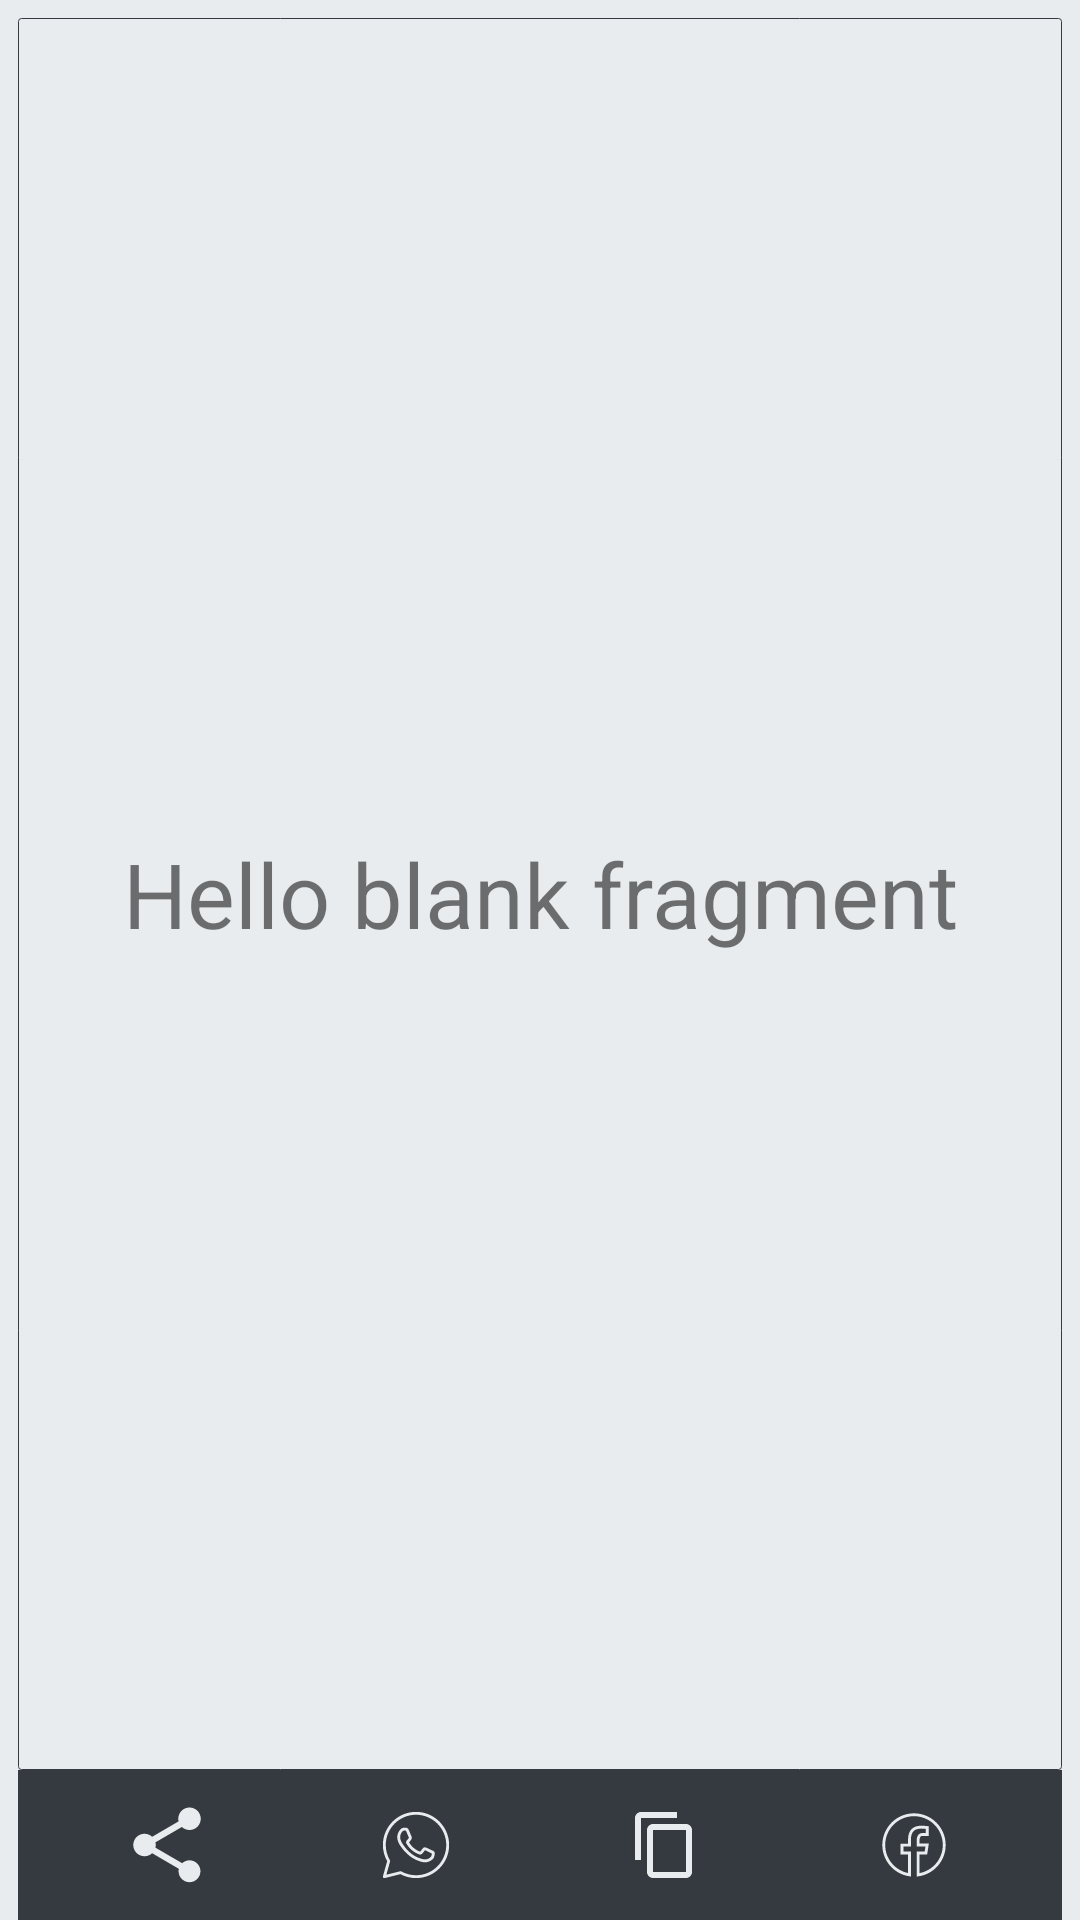

Write the Android layout XML for this screen, with the resource values it uses.
<!-- AndroidManifest.xml: application theme AppTheme -->
<!-- res/layout/fragment_joke.xml -->
<?xml version="1.0" encoding="utf-8"?>
<RelativeLayout xmlns:android="http://schemas.android.com/apk/res/android"
    xmlns:tools="http://schemas.android.com/tools"
    android:layout_width="match_parent"
    android:layout_height="match_parent"
    android:background="@color/colorAccent"
    tools:context=".fragments.jokeFragment">
<TextView
    android:id="@+id/joke_full"
    android:background="@drawable/border"
    android:layout_marginTop="6dp"
    android:layout_marginHorizontal="6dp"
    android:layout_marginBottom="50dp"
    android:layout_width="match_parent"
    android:layout_height="match_parent"
    android:text="@string/hello_blank_fragment"
    android:textSize="30sp"
    android:gravity="center"
    />
    <LinearLayout
        android:orientation="horizontal"
        android:layout_width="match_parent"
        android:weightSum="4"
        android:gravity="bottom"
        android:layout_alignParentBottom="true"
        android:paddingHorizontal="8dp"
        android:layout_marginHorizontal="6dp"
        android:background="@color/colorPrimary"
        android:layout_height="50dp">
        <ImageButton
            android:layout_gravity="center"
            android:layout_width="0dp"
            android:layout_weight="1"
            android:layout_height="30dp"
            android:src="@drawable/share"
            android:background="@android:color/transparent"
            />
        <ImageButton
            android:layout_gravity="center"
            android:layout_width="0dp"
            android:layout_weight="1"
            android:layout_height="30dp"
            android:src="@drawable/whatsapp"
            android:background="@android:color/transparent"
            />
        <ImageButton
            android:layout_gravity="center"
            android:layout_width="0dp"
            android:layout_weight="1"
            android:layout_height="30dp"
            android:src="@drawable/copy"
            android:background="@android:color/transparent"
            />
        <ImageButton
            android:layout_gravity="center"
            android:layout_width="0dp"
            android:layout_weight="1"
            android:layout_height="30dp"
            android:src="@drawable/facebook"
            android:background="@android:color/transparent"
            />
    </LinearLayout>

</RelativeLayout>
<!-- resources referenced by this layout -->
<resources>
  <color name="colorAccent">#e9ecef</color>
  <color name="colorPrimary">#343a40</color>
  <!-- drawable border (drawable) -->
  <?xml version="1.0" encoding="utf-8"?>
  <shape xmlns:android="http://schemas.android.com/apk/res/android"
      android:shape="rectangle">
      <stroke android:color="@color/colorPrimary"
          android:width="1px"/>
      <corners android:radius="1dp"/>
  </shape>
  <!-- drawable copy (drawable) -->
  <vector android:height="24dp" android:tint="#E9ECEF"
      android:viewportHeight="24.0" android:viewportWidth="24.0"
      android:width="24dp" xmlns:android="http://schemas.android.com/apk/res/android">
      <path android:fillColor="#FF000000" android:pathData="M16,1L4,1c-1.1,0 -2,0.9 -2,2v14h2L4,3h12L16,1zM19,5L8,5c-1.1,0 -2,0.9 -2,2v14c0,1.1 0.9,2 2,2h11c1.1,0 2,-0.9 2,-2L21,7c0,-1.1 -0.9,-2 -2,-2zM19,21L8,21L8,7h11v14z"/>
  </vector>
  <!-- drawable facebook (drawable) -->
  <vector xmlns:android="http://schemas.android.com/apk/res/android"
      android:width="24dp"
      android:height="24dp"
      android:viewportWidth="50"
      android:viewportHeight="50"
      android:tint="#E9ECEF">
    <path
        android:pathData="M25,3C12.8616,3 3,12.8616 3,25C3,36.0191 11.1275,45.1384 21.7129,46.7285L22.8613,46.9023L22.8613,29.5664L17.6641,29.5664L17.6641,26.0469L22.8613,26.0469L22.8613,21.373C22.8613,18.495 23.552,16.5994 24.6953,15.4102C25.8387,14.2209 27.528,13.6211 29.8789,13.6211C31.7587,13.6211 32.49,13.735 33.1855,13.8203L33.1855,16.7012L30.7383,16.7012C29.3497,16.7012 28.2104,17.4759 27.6191,18.5078C27.0278,19.5397 26.8438,20.7718 26.8438,22.0273L26.8438,26.0449L32.9668,26.0449L32.4219,29.5645L26.8438,29.5645L26.8438,46.9297L27.9785,46.7754C38.7143,45.3194 47,36.1268 47,25C47,12.8616 37.1384,3 25,3zM25,5C36.0576,5 45,13.9424 45,25C45,34.7298 38.0358,42.7318 28.8438,44.5332L28.8438,31.5645L34.1367,31.5645L35.2988,24.0449L28.8438,24.0449L28.8438,22.0273C28.8438,20.9899 29.0336,20.0603 29.3535,19.502C29.6735,18.9436 29.9819,18.7012 30.7383,18.7012L35.1855,18.7012L35.1855,12.0098L34.3184,11.8926C33.7186,11.8114 32.3492,11.6211 29.8789,11.6211C27.1758,11.6211 24.8556,12.3574 23.2539,14.0234C21.6522,15.6894 20.8613,18.1701 20.8613,21.373L20.8613,24.0469L15.6641,24.0469L15.6641,31.5664L20.8613,31.5664L20.8613,44.4707C11.817,42.5548 5,34.6244 5,25C5,13.9424 13.9424,5 25,5z"
        android:fillColor="#000000"/>
  </vector>
  <!-- drawable share (drawable) -->
  <vector android:height="30dp" android:tint="#E9ECEF"
      android:viewportHeight="24.0" android:viewportWidth="24.0"
      android:width="30dp" xmlns:android="http://schemas.android.com/apk/res/android">
      <path android:fillColor="#FF000000" android:pathData="M18,16.08c-0.76,0 -1.44,0.3 -1.96,0.77L8.91,12.7c0.05,-0.23 0.09,-0.46 0.09,-0.7s-0.04,-0.47 -0.09,-0.7l7.05,-4.11c0.54,0.5 1.25,0.81 2.04,0.81 1.66,0 3,-1.34 3,-3s-1.34,-3 -3,-3 -3,1.34 -3,3c0,0.24 0.04,0.47 0.09,0.7L8.04,9.81C7.5,9.31 6.79,9 6,9c-1.66,0 -3,1.34 -3,3s1.34,3 3,3c0.79,0 1.5,-0.31 2.04,-0.81l7.12,4.16c-0.05,0.21 -0.08,0.43 -0.08,0.65 0,1.61 1.31,2.92 2.92,2.92 1.61,0 2.92,-1.31 2.92,-2.92s-1.31,-2.92 -2.92,-2.92z"/>
  </vector>
  <!-- drawable whatsapp: vector/xml drawable (drawable, 4053 chars, omitted) -->
  <string name="hello_blank_fragment">Hello blank fragment</string>
  <style name="AppTheme" parent="Theme.AppCompat.Light.DarkActionBar">
          
          <item name="colorPrimary">@color/colorPrimary</item>
          <item name="colorPrimaryDark">@color/colorPrimaryDark</item>
          <item name="colorAccent">@color/colorAccent</item>
      </style>
  <color name="colorPrimaryDark">#343a40</color>
</resources>
